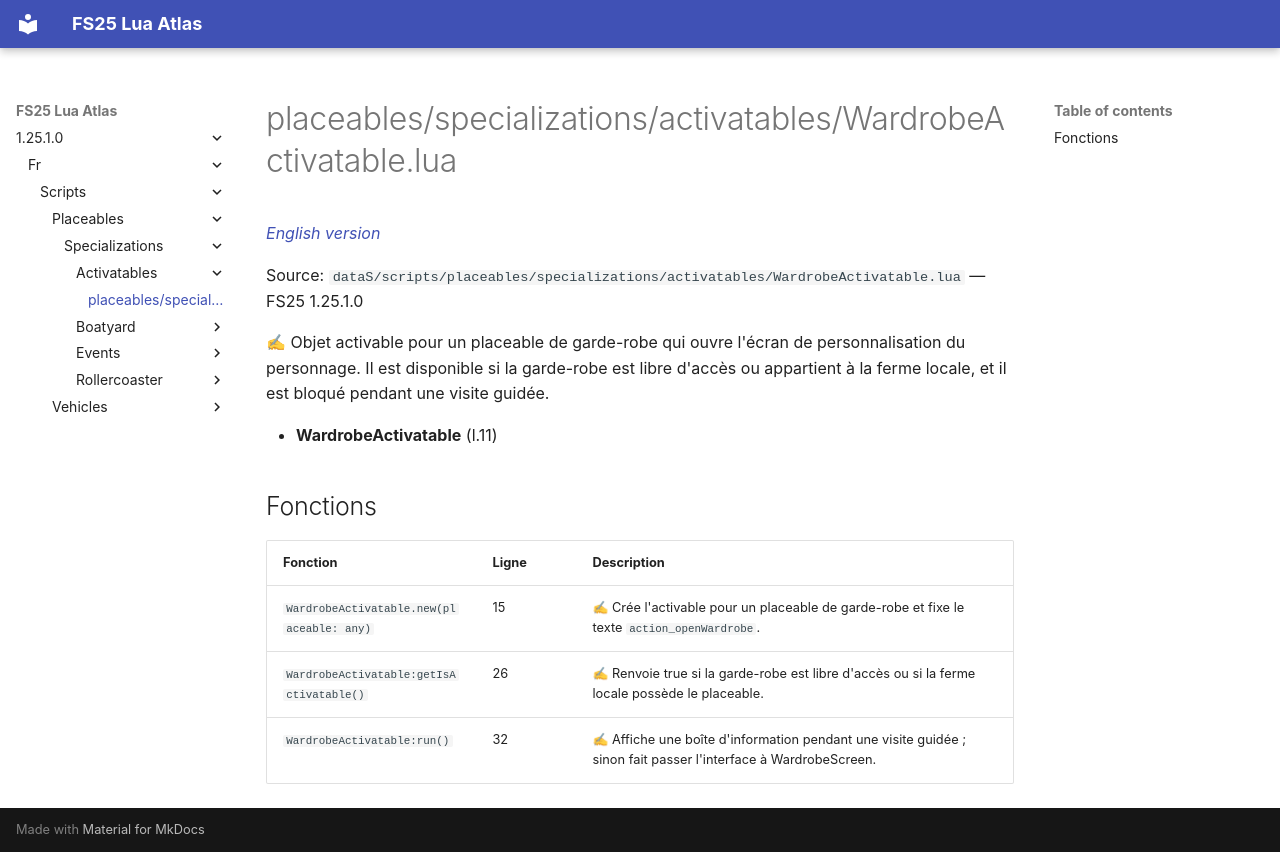

repository: Tim0219800/fs25-lua-atlas · page: 1.25.1.0/fr/scripts/placeables/specializations/activatables/WardrobeActivatable.html · generator: mkdocs

# placeables/specializations/activatables/WardrobeActivatable.lua

*[English version](../../../../../scripts/placeables/specializations/activatables/WardrobeActivatable.md)*

Source: `dataS/scripts/placeables/specializations/activatables/WardrobeActivatable.lua` — FS25 1.25.1.0

✍ Objet activable pour un placeable de garde-robe qui ouvre l'écran de personnalisation du personnage. Il est disponible si la garde-robe est libre d'accès ou appartient à la ferme locale, et il est bloqué pendant une visite guidée.

- **WardrobeActivatable** (l.11)

## Fonctions

| Fonction | Ligne | Description |
|---|---|---|
| `WardrobeActivatable.new(placeable: any)` | 15 | ✍ Crée l'activable pour un placeable de garde-robe et fixe le texte `action_openWardrobe`. |
| `WardrobeActivatable:getIsActivatable()` | 26 | ✍ Renvoie true si la garde-robe est libre d'accès ou si la ferme locale possède le placeable. |
| `WardrobeActivatable:run()` | 32 | ✍ Affiche une boîte d'information pendant une visite guidée ; sinon fait passer l'interface à WardrobeScreen. |
